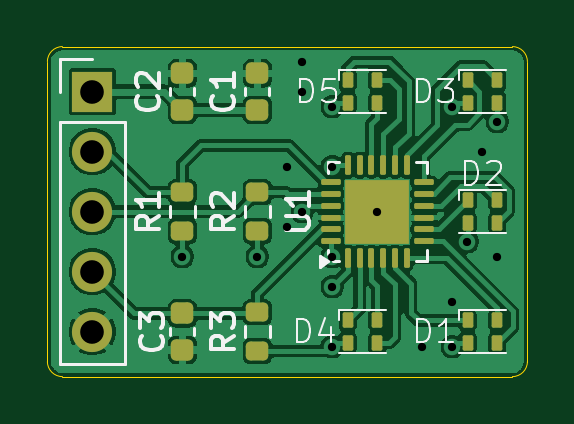
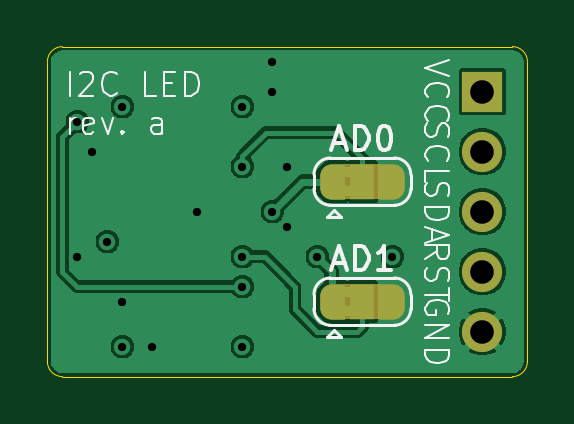
Circuit board: 13 layer files. Board 20.3 x 14.0 mm.
- bottom_copper: i2c_led-B_Cu.gbr (34140 bytes)
- bottom_mask: i2c_led-B_Mask.gbr (2389 bytes)
- paste: i2c_led-B_Paste.gbr (497 bytes)
- bottom_silk: i2c_led-B_Silkscreen.gbr (17099 bytes)
- outline: i2c_led-Edge_Cuts.gbr (1039 bytes)
- top_copper: i2c_led-F_Cu.gbr (68968 bytes)
- top_mask: i2c_led-F_Mask.gbr (3772 bytes)
- paste: i2c_led-F_Paste.gbr (3707 bytes)
- top_silk: i2c_led-F_Silkscreen.gbr (16269 bytes)
- inner_copper: i2c_led-In1_Cu.gbr (25766 bytes)
- inner_copper: i2c_led-In2_Cu.gbr (24083 bytes)
- drill: i2c_led-NPTH.drl (283 bytes)
- drill: i2c_led-PTH.drl (804 bytes)

=== bottom_copper: i2c_led-B_Cu.gbr (34140 bytes, source omitted) ===
=== bottom_mask: i2c_led-B_Mask.gbr ===
G04 #@! TF.GenerationSoftware,KiCad,Pcbnew,9.0.1+dfsg-1*
G04 #@! TF.CreationDate,2025-05-27T11:20:24+08:00*
G04 #@! TF.ProjectId,i2c_led,6932635f-6c65-4642-9e6b-696361645f70,a*
G04 #@! TF.SameCoordinates,Original*
G04 #@! TF.FileFunction,Soldermask,Bot*
G04 #@! TF.FilePolarity,Negative*
%FSLAX46Y46*%
G04 Gerber Fmt 4.6, Leading zero omitted, Abs format (unit mm)*
G04 Created by KiCad (PCBNEW 9.0.1+dfsg-1) date 2025-05-27 11:20:24*
%MOMM*%
%LPD*%
G01*
G04 APERTURE LIST*
G04 Aperture macros list*
%AMFreePoly0*
4,1,23,0.550000,-0.750000,0.000000,-0.750000,0.000000,-0.745722,-0.065263,-0.745722,-0.191342,-0.711940,-0.304381,-0.646677,-0.396677,-0.554381,-0.461940,-0.441342,-0.495722,-0.315263,-0.495722,-0.250000,-0.500000,-0.250000,-0.500000,0.250000,-0.495722,0.250000,-0.495722,0.315263,-0.461940,0.441342,-0.396677,0.554381,-0.304381,0.646677,-0.191342,0.711940,-0.065263,0.745722,0.000000,0.745722,
0.000000,0.750000,0.550000,0.750000,0.550000,-0.750000,0.550000,-0.750000,$1*%
%AMFreePoly1*
4,1,23,0.000000,0.745722,0.065263,0.745722,0.191342,0.711940,0.304381,0.646677,0.396677,0.554381,0.461940,0.441342,0.495722,0.315263,0.495722,0.250000,0.500000,0.250000,0.500000,-0.250000,0.495722,-0.250000,0.495722,-0.315263,0.461940,-0.441342,0.396677,-0.554381,0.304381,-0.646677,0.191342,-0.711940,0.065263,-0.745722,0.000000,-0.745722,0.000000,-0.750000,-0.550000,-0.750000,
-0.550000,0.750000,0.000000,0.750000,0.000000,0.745722,0.000000,0.745722,$1*%
G04 Aperture macros list end*
%ADD10R,1.700000X1.700000*%
%ADD11C,1.700000*%
%ADD12FreePoly0,180.000000*%
%ADD13R,1.000000X1.500000*%
%ADD14FreePoly1,180.000000*%
G04 APERTURE END LIST*
G04 #@! TO.C,AD1*
G36*
X142990000Y-99580000D02*
G01*
X141490000Y-99580000D01*
X141490000Y-101080000D01*
X142990000Y-101080000D01*
X142990000Y-99580000D01*
G37*
G04 #@! TO.C,AD0*
G36*
X142990000Y-94500000D02*
G01*
X141490000Y-94500000D01*
X141490000Y-96000000D01*
X142990000Y-96000000D01*
X142990000Y-94500000D01*
G37*
G04 #@! TD*
D10*
G04 #@! TO.C,J1*
X137160000Y-91440000D03*
D11*
X137160000Y-93980000D03*
X137160000Y-96520000D03*
X137160000Y-99060000D03*
X137160000Y-101600000D03*
G04 #@! TD*
D12*
G04 #@! TO.C,AD1*
X143540000Y-100330000D03*
D13*
X142240000Y-100330000D03*
D14*
X140940000Y-100330000D03*
G04 #@! TD*
D12*
G04 #@! TO.C,AD0*
X143540000Y-95250000D03*
D13*
X142240000Y-95250000D03*
D14*
X140940000Y-95250000D03*
G04 #@! TD*
M02*

=== paste: i2c_led-B_Paste.gbr ===
G04 #@! TF.GenerationSoftware,KiCad,Pcbnew,9.0.1+dfsg-1*
G04 #@! TF.CreationDate,2025-05-27T11:20:24+08:00*
G04 #@! TF.ProjectId,i2c_led,6932635f-6c65-4642-9e6b-696361645f70,a*
G04 #@! TF.SameCoordinates,Original*
G04 #@! TF.FileFunction,Paste,Bot*
G04 #@! TF.FilePolarity,Positive*
%FSLAX46Y46*%
G04 Gerber Fmt 4.6, Leading zero omitted, Abs format (unit mm)*
G04 Created by KiCad (PCBNEW 9.0.1+dfsg-1) date 2025-05-27 11:20:24*
%MOMM*%
%LPD*%
G01*
G04 APERTURE LIST*
G04 APERTURE END LIST*
M02*

=== bottom_silk: i2c_led-B_Silkscreen.gbr (17099 bytes, source omitted) ===
=== outline: i2c_led-Edge_Cuts.gbr ===
G04 #@! TF.GenerationSoftware,KiCad,Pcbnew,9.0.1+dfsg-1*
G04 #@! TF.CreationDate,2025-05-27T11:20:24+08:00*
G04 #@! TF.ProjectId,i2c_led,6932635f-6c65-4642-9e6b-696361645f70,a*
G04 #@! TF.SameCoordinates,Original*
G04 #@! TF.FileFunction,Profile,NP*
%FSLAX46Y46*%
G04 Gerber Fmt 4.6, Leading zero omitted, Abs format (unit mm)*
G04 Created by KiCad (PCBNEW 9.0.1+dfsg-1) date 2025-05-27 11:20:24*
%MOMM*%
%LPD*%
G01*
G04 APERTURE LIST*
G04 #@! TA.AperFunction,Profile*
%ADD10C,0.050000*%
G04 #@! TD*
G04 APERTURE END LIST*
D10*
X135890000Y-103505000D02*
G75*
G02*
X135255000Y-102870000I0J635000D01*
G01*
X155575000Y-102870000D02*
G75*
G02*
X154940000Y-103505000I-635000J0D01*
G01*
X135890000Y-89535000D02*
X154940000Y-89535000D01*
X154940000Y-103505000D02*
X135890000Y-103505000D01*
X135255000Y-90170000D02*
G75*
G02*
X135890000Y-89535000I635000J0D01*
G01*
X135255000Y-102870000D02*
X135255000Y-90170000D01*
X154940000Y-89535000D02*
G75*
G02*
X155575000Y-90170000I0J-635000D01*
G01*
X155575000Y-90170000D02*
X155575000Y-102870000D01*
M02*

=== top_copper: i2c_led-F_Cu.gbr (68968 bytes, source omitted) ===
=== top_mask: i2c_led-F_Mask.gbr (3772 bytes, source withheld) ===
=== paste: i2c_led-F_Paste.gbr (3707 bytes, source withheld) ===
=== top_silk: i2c_led-F_Silkscreen.gbr (16269 bytes, source omitted) ===
=== inner_copper: i2c_led-In1_Cu.gbr (25766 bytes, source omitted) ===
=== inner_copper: i2c_led-In2_Cu.gbr (24083 bytes, source omitted) ===
=== drill: i2c_led-NPTH.drl ===
M48
; DRILL file {KiCad 9.0.1+dfsg-1} date 2025-05-27T11:20:14+0800
; FORMAT={-:-/ absolute / metric / decimal}
; #@! TF.CreationDate,2025-05-27T11:20:14+08:00
; #@! TF.GenerationSoftware,Kicad,Pcbnew,9.0.1+dfsg-1
; #@! TF.FileFunction,NonPlated,1,4,NPTH
FMAT,2
METRIC
%
G90
G05
M30

=== drill: i2c_led-PTH.drl ===
M48
; DRILL file {KiCad 9.0.1+dfsg-1} date 2025-05-27T11:20:14+0800
; FORMAT={-:-/ absolute / metric / decimal}
; #@! TF.CreationDate,2025-05-27T11:20:14+08:00
; #@! TF.GenerationSoftware,Kicad,Pcbnew,9.0.1+dfsg-1
; #@! TF.FileFunction,Plated,1,4,PTH
FMAT,2
METRIC
; #@! TA.AperFunction,Plated,PTH,ViaDrill
T1C0.350
; #@! TA.AperFunction,Plated,PTH,ComponentDrill
T2C1.000
%
G90
G05
T1
X140.97Y-98.425
X144.145Y-98.425
X145.415Y-94.615
X145.415Y-97.155
X146.05Y-90.17
X146.05Y-91.44
X146.05Y-96.52
X147.32Y-92.075
X147.32Y-94.615
X147.32Y-98.425
X147.32Y-99.695
X147.32Y-102.235
X149.225Y-96.52
X151.13Y-102.235
X152.4Y-92.075
X152.4Y-100.33
X152.4Y-102.235
X153.035Y-97.79
X153.67Y-93.98
X154.305Y-92.71
X154.305Y-98.425
T2
X137.16Y-91.44
X137.16Y-93.98
X137.16Y-96.52
X137.16Y-99.06
X137.16Y-101.6
M30
